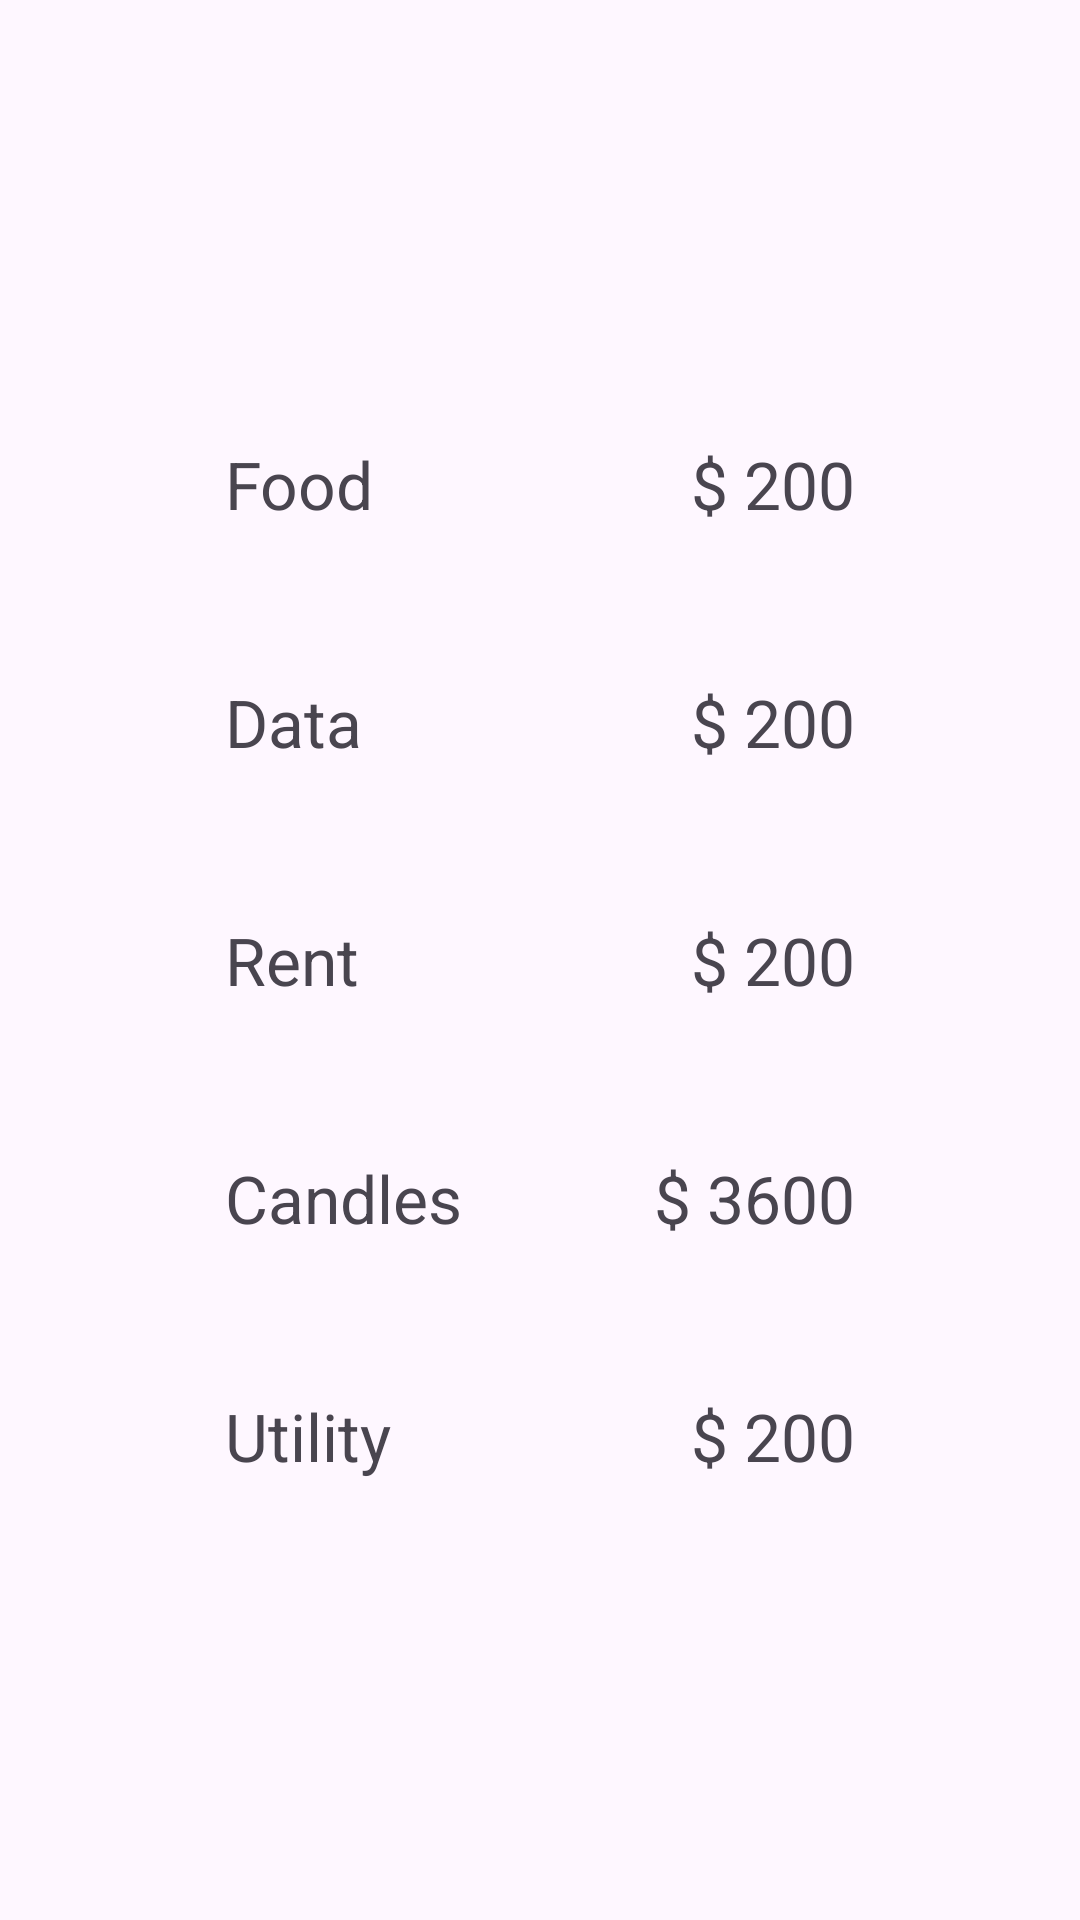

Android layout source for this screen:
<!-- AndroidManifest.xml: application theme Theme.NavigationGraph -->
<!-- res/layout/fragment_transaction.xml -->
<?xml version="1.0" encoding="utf-8"?>
<androidx.constraintlayout.widget.ConstraintLayout xmlns:android="http://schemas.android.com/apk/res/android"
    xmlns:app="http://schemas.android.com/apk/res-auto"
    xmlns:tools="http://schemas.android.com/tools"
    android:layout_width="match_parent"
    android:layout_height="match_parent"
    android:padding="75dp"
    tools:context=".ui.TransactionFragment">


    <com.google.android.material.textview.MaterialTextView
        android:id="@+id/tvRent"
        android:layout_width="wrap_content"
        android:layout_height="wrap_content"
        android:text="Rent"
        android:textSize="22sp"
        app:layout_constraintBottom_toBottomOf="parent"
        app:layout_constraintStart_toStartOf="parent"
        app:layout_constraintTop_toTopOf="parent" />

    <com.google.android.material.textview.MaterialTextView
        android:id="@+id/tvData"
        android:layout_width="wrap_content"
        android:layout_height="wrap_content"
        android:layout_marginBottom="50dp"
        android:text="Data"
        android:textSize="22sp"
        app:layout_constraintBottom_toTopOf="@id/tvRent"
        app:layout_constraintStart_toStartOf="parent" />

    <com.google.android.material.textview.MaterialTextView
        android:id="@+id/tvCandles"
        android:layout_width="wrap_content"
        android:layout_height="wrap_content"
        android:layout_marginTop="50dp"
        android:text="Candles"
        android:textSize="22sp"
        app:layout_constraintStart_toStartOf="parent"
        app:layout_constraintTop_toBottomOf="@id/tvRent" />


    <com.google.android.material.textview.MaterialTextView
        android:id="@+id/tvFood"
        android:layout_width="wrap_content"
        android:layout_height="wrap_content"
        android:layout_marginBottom="50dp"
        android:text="Food"
        android:textSize="22sp"
        app:layout_constraintBottom_toTopOf="@id/tvData"
        app:layout_constraintStart_toStartOf="parent" />

    <com.google.android.material.textview.MaterialTextView
        android:id="@+id/tvUtility"
        android:layout_width="wrap_content"
        android:layout_height="wrap_content"
        android:layout_marginTop="50dp"
        android:text="Utility"
        android:textSize="22sp"
        app:layout_constraintStart_toStartOf="parent"
        app:layout_constraintTop_toBottomOf="@id/tvCandles" />

    <com.google.android.material.textview.MaterialTextView
        android:id="@+id/tvRentAmount"
        android:layout_width="wrap_content"
        android:layout_height="wrap_content"
        android:text="$ 200"
        android:textSize="22sp"
        app:layout_constraintBottom_toBottomOf="parent"
        app:layout_constraintEnd_toEndOf="parent"
        app:layout_constraintTop_toTopOf="parent" />

    <com.google.android.material.textview.MaterialTextView
        android:id="@+id/tvDataAmount"
        android:layout_width="wrap_content"
        android:layout_height="wrap_content"
        android:layout_marginBottom="50dp"
        android:text="$ 200"
        android:textSize="22sp"
        app:layout_constraintBottom_toBottomOf="parent"
        app:layout_constraintBottom_toTopOf="@id/tvRentAmount"
        app:layout_constraintEnd_toEndOf="parent" />

    <com.google.android.material.textview.MaterialTextView
        android:id="@+id/tvCandlesAmount"
        android:layout_width="wrap_content"
        android:layout_height="wrap_content"
        android:layout_marginTop="50dp"
        android:text="$ 3600"
        android:textSize="22sp"
        app:layout_constraintEnd_toEndOf="parent"
        app:layout_constraintTop_toBottomOf="@id/tvRentAmount" />

    <com.google.android.material.textview.MaterialTextView
        android:id="@+id/tvFoodAmount"
        android:layout_width="wrap_content"
        android:layout_height="wrap_content"
        android:layout_marginBottom="50dp"
        android:text="$ 200"
        android:textSize="22sp"
        app:layout_constraintBottom_toBottomOf="parent"
        app:layout_constraintBottom_toTopOf="@id/tvDataAmount"
        app:layout_constraintEnd_toEndOf="parent" />

    <com.google.android.material.textview.MaterialTextView
        android:id="@+id/tvUtilityAmount"
        android:layout_width="wrap_content"
        android:layout_height="wrap_content"
        android:layout_marginTop="50dp"
        android:text="$ 200"
        android:textSize="22sp"
        app:layout_constraintEnd_toEndOf="parent"
        app:layout_constraintTop_toBottomOf="@id/tvCandlesAmount" />

</androidx.constraintlayout.widget.ConstraintLayout>
<!-- resources referenced by this layout -->
<resources>
  <style name="Theme.NavigationGraph" parent="Base.Theme.NavigationGraph" />
  <style name="Base.Theme.NavigationGraph" parent="Theme.Material3.DayNight.NoActionBar">
          
          
      </style>
</resources>
